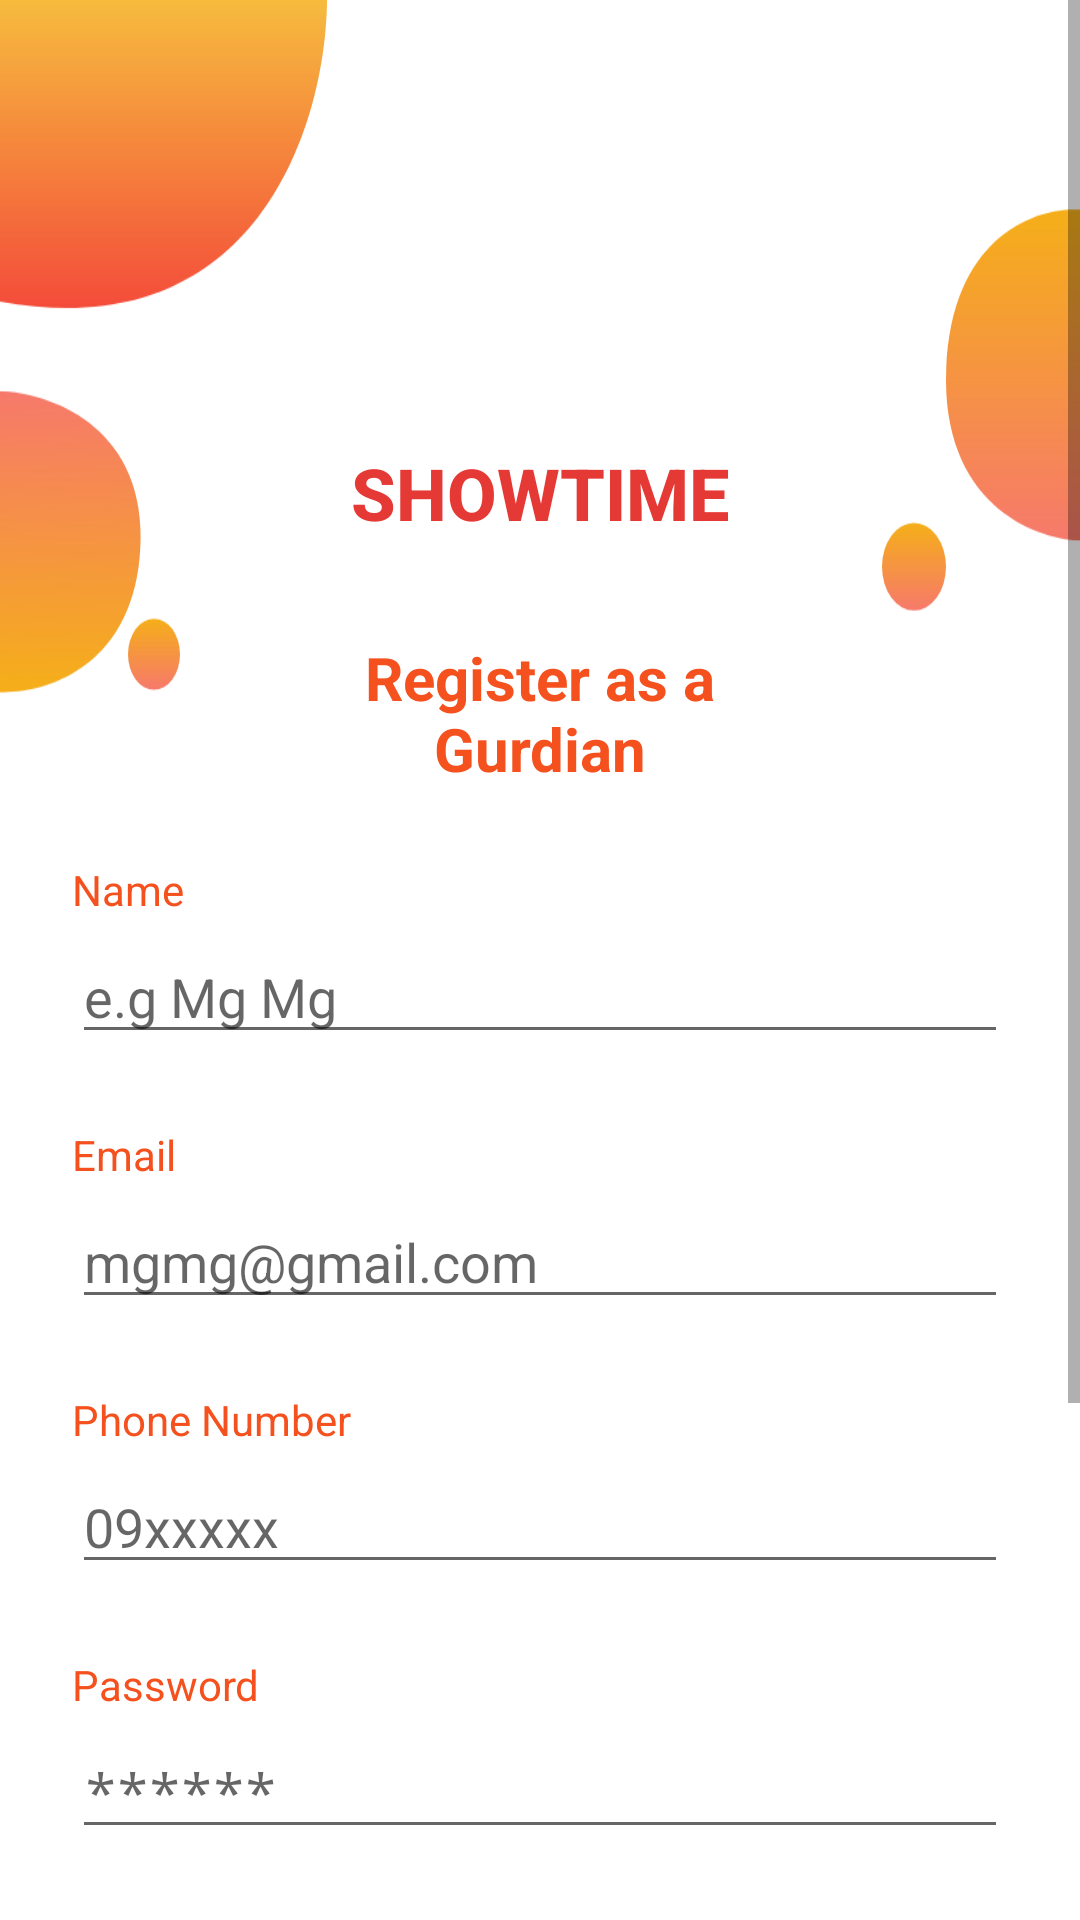

Android layout source for this screen:
<!-- AndroidManifest.xml: activity theme AppTheme.NoActionBar.TranslucentStatusBar -->
<!-- res/layout/main.xml -->
<?xml version="1.0" encoding="utf-8"?>
<ScrollView xmlns:android="http://schemas.android.com/apk/res/android"
    xmlns:app="http://schemas.android.com/apk/res-auto"
    xmlns:tools="http://schemas.android.com/tools"
    android:layout_width="match_parent"
    android:layout_height="match_parent"
    android:background="@drawable/ic_login_bg">

    <androidx.constraintlayout.widget.ConstraintLayout
        android:layout_width="match_parent"
        android:layout_height="wrap_content"
        android:fitsSystemWindows="true"
        android:background="@drawable/ic_login_bg">

        <ImageView
            android:id="@+id/imgView"
            android:layout_width="@dimen/img_width"
            android:layout_height="@dimen/img_height"
            android:layout_marginTop="@dimen/margin_large"
            android:contentDescription="@string/it_is_for_ticket_icon"
            android:visibility="visible"
            app:layout_constraintEnd_toEndOf="parent"
            app:layout_constraintStart_toStartOf="parent"
            app:layout_constraintTop_toTopOf="parent"
            app:srcCompat="@drawable/ic_movies" />

        <TextView
            android:id="@+id/textView"
            android:layout_width="wrap_content"
            android:layout_height="wrap_content"
            android:layout_marginTop="@dimen/margin_large"
            android:text="@string/showtime"
            android:textAppearance="@style/TextAppearance.AppCompat.Title"
            android:textColor="#E53935"
            android:textSize="@dimen/text_heading_1x"
            android:textStyle="bold"
            android:visibility="visible"
            app:layout_constraintEnd_toEndOf="parent"
            app:layout_constraintStart_toStartOf="parent"
            app:layout_constraintTop_toBottomOf="@+id/imgView" />

        <TextView
            android:id="@+id/textView2"
            android:layout_width="0dp"
            android:layout_height="wrap_content"
            android:layout_marginTop="32dp"
            android:gravity="center"
            android:text="@string/register_as_a_gurdian"
            android:textColor="@color/text_color"
            android:textSize="@dimen/text_regular_3x"
            android:textStyle="bold"
            app:layout_constraintEnd_toEndOf="@+id/textView"
            app:layout_constraintStart_toStartOf="@+id/textView"
            app:layout_constraintTop_toBottomOf="@+id/textView" />

        <TextView
            android:id="@+id/textView4"
            android:layout_width="wrap_content"
            android:layout_height="wrap_content"
            android:layout_marginStart="@dimen/margin_large"
            android:layout_marginTop="@dimen/margin_large"
            android:text="@string/name"
            android:textColor="@color/text_color"
            android:textStyle="normal"
            app:layout_constraintStart_toStartOf="parent"
            app:layout_constraintTop_toBottomOf="@+id/textView2" />

        <EditText
            android:id="@+id/etName"
            android:layout_width="0dp"
            android:layout_height="wrap_content"
            android:layout_marginTop="@dimen/margin_small"
            android:layout_marginEnd="@dimen/margin_large"
            android:hint="@string/name_hint"
            android:inputType="textPersonName"
            app:layout_constraintEnd_toEndOf="parent"
            app:layout_constraintStart_toStartOf="@+id/textView4"
            app:layout_constraintTop_toBottomOf="@+id/textView4"
            android:autofillHints="" tools:targetApi="o" />

        <TextView
            android:id="@+id/textView5"
            android:layout_width="wrap_content"
            android:layout_height="wrap_content"
            android:layout_marginTop="@dimen/margin_large"
            android:text="@string/email"
            android:textColor="@color/text_color"
            android:textStyle="normal"
            app:layout_constraintStart_toStartOf="@+id/textView4"
            app:layout_constraintTop_toBottomOf="@+id/etName" />

        <EditText
            android:id="@+id/etEmail"
            android:layout_width="0dp"
            android:layout_height="wrap_content"
            android:layout_marginTop="@dimen/margin_small"
            android:hint="@string/mail_hint"
            android:inputType="textEmailAddress"
            app:layout_constraintEnd_toEndOf="@+id/etName"
            app:layout_constraintStart_toStartOf="@+id/textView5"
            app:layout_constraintTop_toBottomOf="@+id/textView5"
            android:autofillHints="" tools:targetApi="o" />

        <TextView
            android:id="@+id/textView6"
            android:layout_width="wrap_content"
            android:layout_height="wrap_content"
            android:layout_marginTop="@dimen/margin_large"
            android:text="@string/phone_number"
            android:textColor="@color/text_color"
            android:textStyle="normal"
            app:layout_constraintStart_toStartOf="@+id/textView5"
            app:layout_constraintTop_toBottomOf="@+id/etEmail" />

        <EditText
            android:id="@+id/etPhoneNumber"
            android:layout_width="0dp"
            android:layout_height="wrap_content"
            android:layout_marginTop="@dimen/margin_small"
            android:hint="@string/_09xxxxx"
            android:inputType="phone"
            app:layout_constraintEnd_toEndOf="@+id/etEmail"
            app:layout_constraintStart_toStartOf="@+id/textView6"
            app:layout_constraintTop_toBottomOf="@+id/textView6"
            android:autofillHints="" tools:targetApi="o" />

        <TextView
            android:id="@+id/textView7"
            android:layout_width="wrap_content"
            android:layout_height="wrap_content"
            android:layout_marginTop="@dimen/margin_large"
            android:text="@string/password"
            android:textColor="@color/text_color"
            android:textStyle="normal"
            app:layout_constraintStart_toStartOf="@+id/textView6"
            app:layout_constraintTop_toBottomOf="@+id/etPhoneNumber" />

        <EditText
            android:id="@+id/etPassword"
            android:layout_width="0dp"
            android:layout_height="wrap_content"
            android:layout_marginTop="@dimen/margin_small"
            android:hint="@string/password_hint"
            android:inputType="textPassword"
            app:layout_constraintEnd_toEndOf="@+id/etPhoneNumber"
            app:layout_constraintStart_toStartOf="@+id/textView7"
            app:layout_constraintTop_toBottomOf="@+id/textView7"
            android:autofillHints="" tools:targetApi="o" />

        <TextView
            android:id="@+id/textView8"
            style="bold"
            android:layout_width="wrap_content"
            android:layout_height="wrap_content"
            android:layout_marginTop="@dimen/margin_large"
            android:text="@string/confirm_password"
            android:textColor="@color/text_color"
            android:textStyle="normal"
            app:layout_constraintStart_toStartOf="@+id/textView7"
            app:layout_constraintTop_toBottomOf="@+id/etPassword" />

        <EditText
            android:id="@+id/etConfirmPassword"
            android:layout_width="0dp"
            android:layout_height="wrap_content"
            android:layout_marginTop="@dimen/margin_small"
            android:hint="@string/password_hint"
            android:inputType="textPassword"
            app:layout_constraintEnd_toEndOf="@+id/etPassword"
            app:layout_constraintStart_toStartOf="@+id/textView8"
            app:layout_constraintTop_toBottomOf="@+id/textView8"
            android:importantForAutofill="no" />

        <CheckBox
            android:id="@+id/checkBox"
            android:layout_width="wrap_content"
            android:layout_height="wrap_content"
            android:layout_marginTop="@dimen/margin_medium_2"
            android:text="@string/i_agree_to"
            android:textColor="@color/text_color2"
            app:layout_constraintStart_toStartOf="@+id/etConfirmPassword"
            app:layout_constraintTop_toBottomOf="@+id/etConfirmPassword" />

        <TextView
            android:id="@+id/textView9"
            android:layout_width="wrap_content"
            android:layout_height="0dp"
            android:layout_marginStart="4dp"
            android:autoLink="all"
            android:gravity="center"
            android:outlineProvider="background"
            android:text="@string/terms_of_services"
            android:textColor="@color/link_color"
            app:layout_constraintBottom_toBottomOf="@+id/checkBox"
            app:layout_constraintStart_toEndOf="@+id/checkBox"
            app:layout_constraintTop_toTopOf="@+id/checkBox" />

        <TextView
            android:id="@+id/tvSignUp"
            android:layout_width="wrap_content"
            android:layout_height="wrap_content"
            android:text="@string/sign_up"
            android:textSize="@dimen/text_heading_1x"
            android:textColor="@color/text_color"
            android:textStyle="bold"
            android:layout_marginTop="@dimen/margin_large"
            app:layout_constraintTop_toBottomOf="@id/checkBox"
            app:layout_constraintStart_toStartOf="@id/checkBox"/>

        <Button
            android:id="@+id/btnContinue"
            style="@style/Widget.AppCompat.Button.Colored"
            android:layout_width="128dp"
            android:layout_height="wrap_content"
            android:layout_marginTop="@dimen/margin_medium"
            android:background="@drawable/button_background"
            android:text="@string/contin"
            android:textAllCaps="false"
            app:layout_constraintEnd_toEndOf="@id/etConfirmPassword"
            app:layout_constraintTop_toBottomOf="@id/checkBox" />

        <TextView
            android:id="@+id/tvLast"
            android:layout_width="wrap_content"
            android:layout_height="wrap_content"
            android:layout_marginTop="@dimen/margin_medium_2"
            android:textColor="@color/text_color3"
            android:text="@string/or_login_using_social_media"
            app:layout_constraintTop_toBottomOf="@id/tvSignUp"
            app:layout_constraintStart_toStartOf="@id/tvSignUp"/>

        <ImageView
            android:id="@+id/btnFacebook"
            android:layout_width="wrap_content"
            android:layout_height="wrap_content"
            android:layout_marginTop="@dimen/margin_medium_2"
            android:layout_marginBottom="16dp"
            app:layout_constraintBottom_toBottomOf="parent"
            app:layout_constraintStart_toStartOf="@id/tvLast"
            android:src="@drawable/ic_facebook"
            app:layout_constraintTop_toBottomOf="@id/tvLast"
            android:contentDescription="TODO" />

        <ImageView
            android:layout_width="wrap_content"
            android:layout_height="wrap_content"
            android:layout_marginStart="@dimen/margin_medium_2"
            android:src="@drawable/ic_search"
            app:layout_constraintTop_toTopOf="@id/btnFacebook"
            app:layout_constraintStart_toEndOf="@id/btnFacebook"
            app:layout_constraintBottom_toBottomOf="@id/btnFacebook"
            android:contentDescription="TODO" />
    </androidx.constraintlayout.widget.ConstraintLayout>
</ScrollView>
<!-- resources referenced by this layout -->
<resources>
  <color name="link_color">#1E88E5</color>
  <color name="text_color">#F4511E</color>
  <color name="text_color2">#535252</color>
  <color name="text_color3">#60535252</color>
  <dimen name="img_height">100dp</dimen>
  <dimen name="img_width">100dp</dimen>
  <dimen name="margin_large">24dp</dimen>
  <dimen name="margin_medium">8dp</dimen>
  <dimen name="margin_medium_2">16dp</dimen>
  <dimen name="margin_small">4dp</dimen>
  <dimen name="text_heading_1x">24sp</dimen>
  <dimen name="text_regular_3x">20sp</dimen>
  <!-- drawable button_background (drawable) -->
  <?xml version="1.0" encoding="utf-8"?>
  <shape xmlns:android="http://schemas.android.com/apk/res/android"
      android:shape="rectangle">
  
      <gradient android:angle="90"
                android:endColor="#fe8c00"
                android:startColor="#f83600"/>
  
      <corners android:radius="@dimen/margin_large"/>
  
  </shape>
  <!-- drawable ic_login_bg: vector/xml drawable (drawable, 5164 chars, omitted) -->
  <!-- drawable ic_movies: vector/xml drawable (drawable, 21533 chars, omitted) -->
  <string name="_09xxxxx">09xxxxx</string>
  <string name="confirm_password">Confirm Password</string>
  <string name="contin">Continue</string>
  <string name="email">Email</string>
  <string name="i_agree_to">I agree to</string>
  <string name="it_is_for_ticket_icon">It is for ticket icon</string>
  <string name="mail_hint">mgmg@gmail.com</string>
  <string name="name">Name</string>
  <string name="name_hint">e.g Mg Mg</string>
  <string name="or_login_using_social_media">or login using Social Media</string>
  <string name="password">Password</string>
  <string name="password_hint">******</string>
  <string name="phone_number">Phone Number</string>
  <string name="register_as_a_gurdian">Register as a Gurdian</string>
  <string name="showtime">SHOWTIME</string>
  <string name="sign_up">Sign Up</string>
  <string name="terms_of_services">Terms of Services</string>
  <style name="AppTheme.NoActionBar.TranslucentStatusBar">
          <item name="android:windowDrawsSystemBarBackgrounds">true</item>
          <item name="android:statusBarColor">#65F4511E</item>
  
         
      </style>
</resources>
